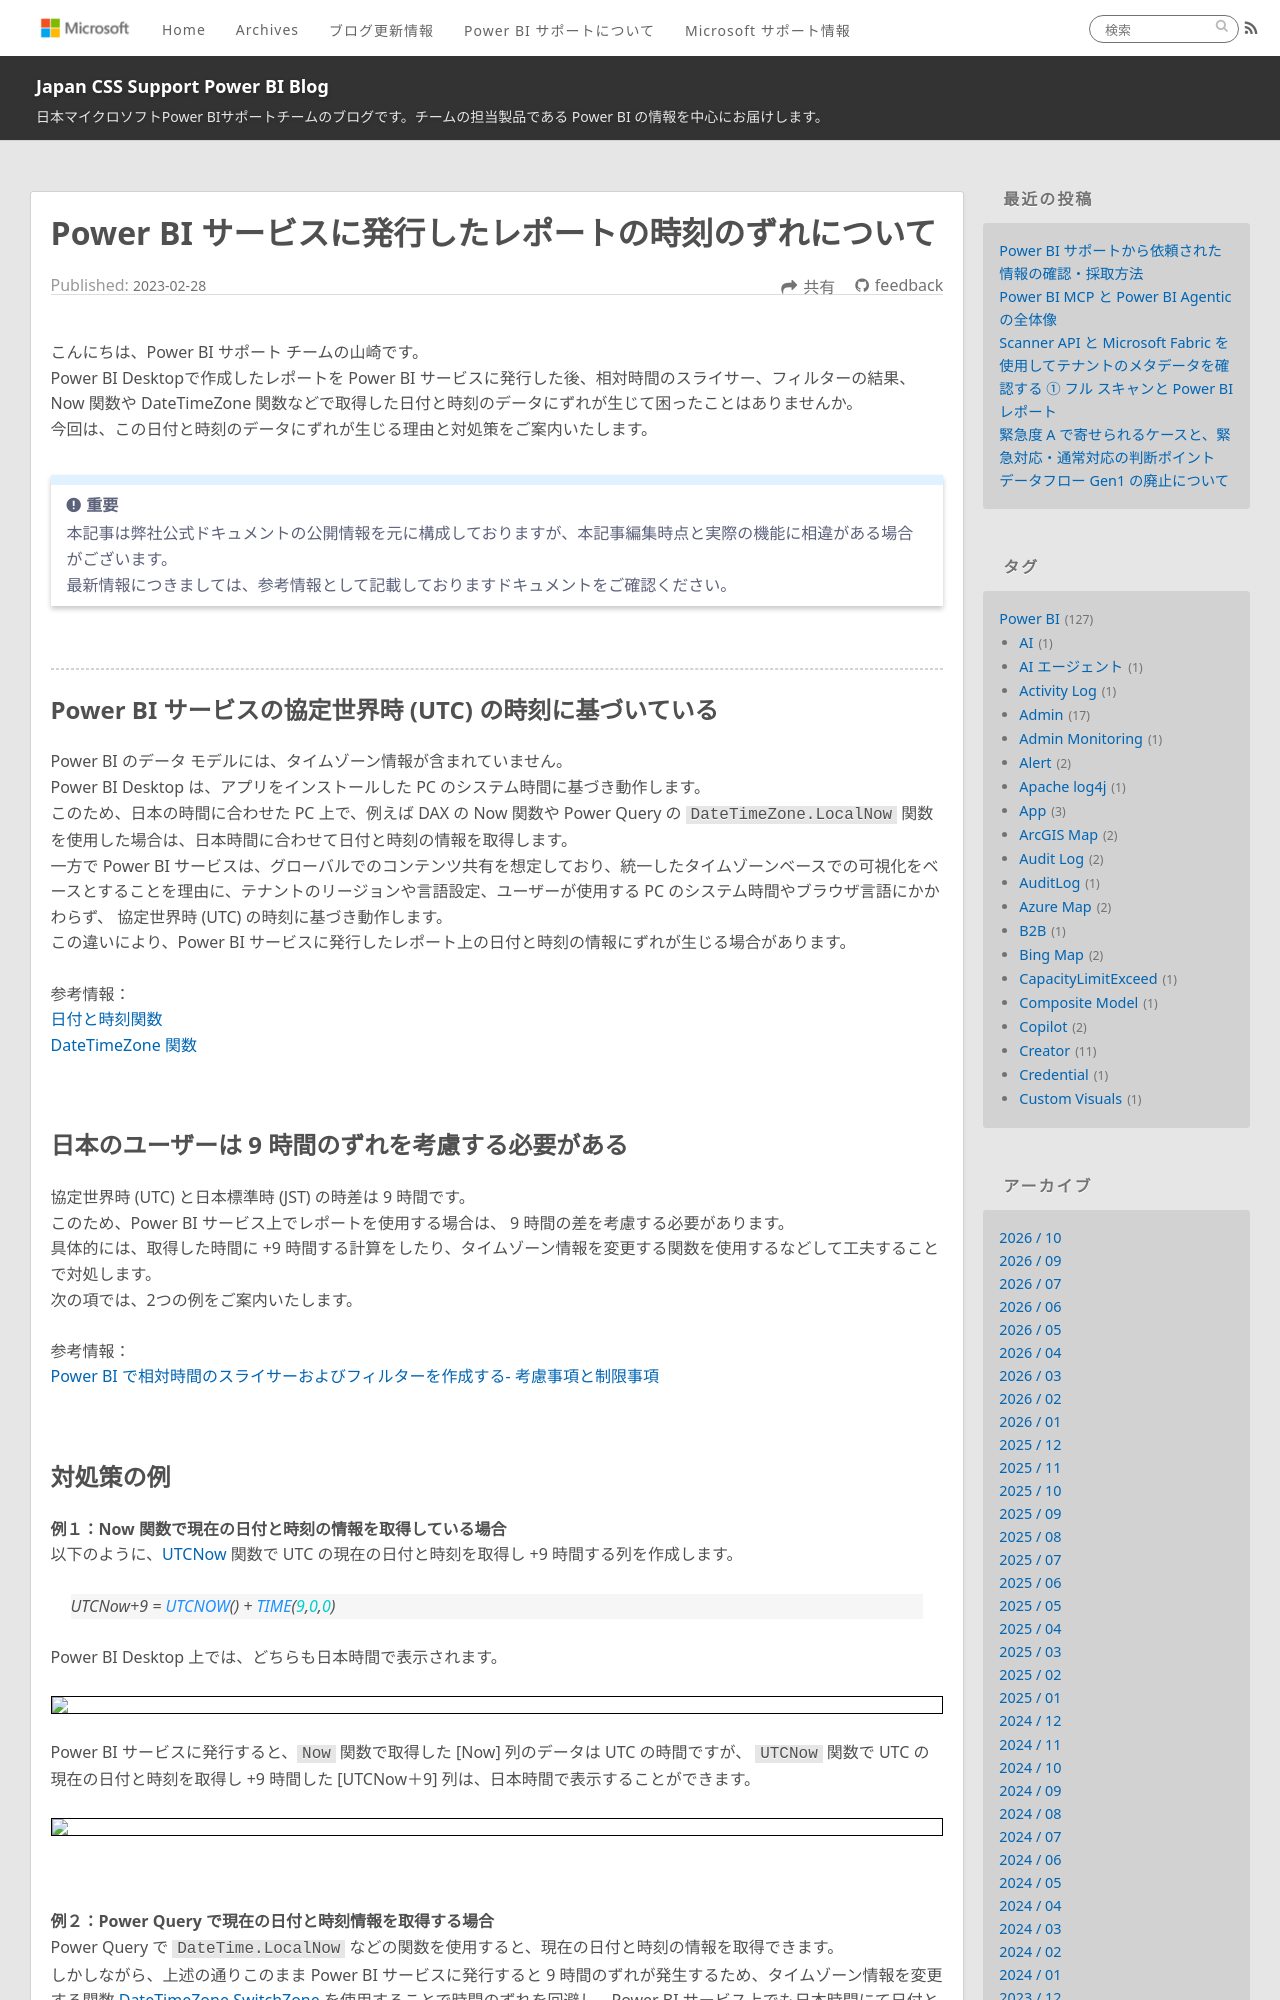

repository: JPBAP-SQLBI/blog · page: powerbi/pbi_service_timezone/index.html · generator: jekyll

---
title: Power BI サービスに発行したレポートの時刻のずれについて
date: 2023-02-28 00:00:00 
tags: 
  - Power BI
  - Power BI サービス
  - Power BI Service
  - UTC
  - 相対時間
  - タイムゾーン
  - TimeZone
---


こんにちは、Power BI サポート チームの山崎です。
Power BI Desktopで作成したレポートを Power BI サービスに発行した後、相対時間のスライサー、フィルターの結果、Now 関数や DateTimeZone 関数などで取得した日付と時刻のデータにずれが生じて困ったことはありませんか。
今回は、この日付と時刻のデータにずれが生じる理由と対処策をご案内いたします。

<!-- more -->

> [!IMPORTANT]
> 本記事は弊社公式ドキュメントの公開情報を元に構成しておりますが、本記事編集時点と実際の機能に相違がある場合がございます。
> 最新情報につきましては、参考情報として記載しておりますドキュメントをご確認ください。

</br>

---
